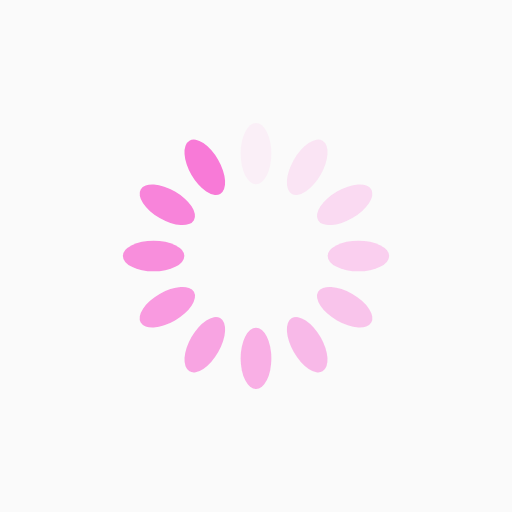
t = 0.00 s
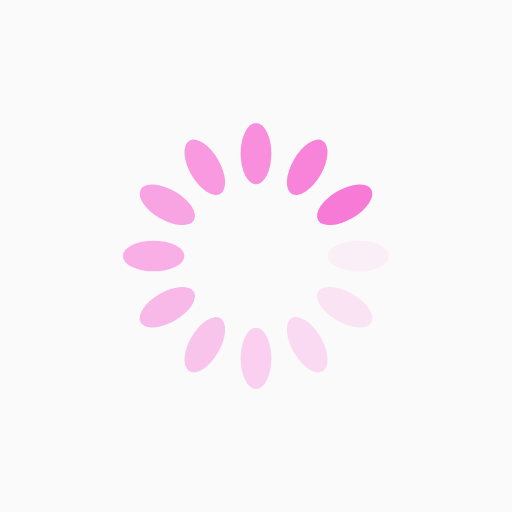
t = 0.25 s
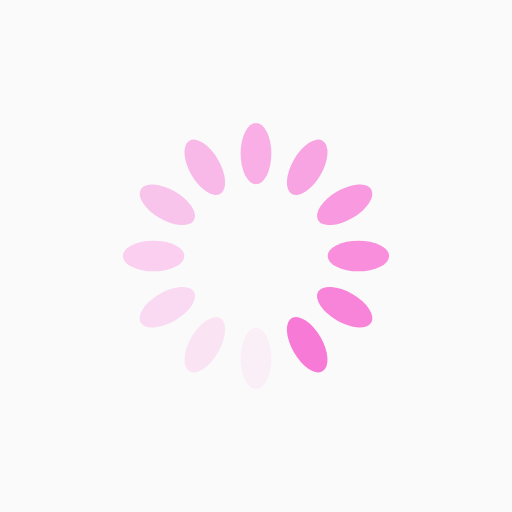
t = 0.50 s
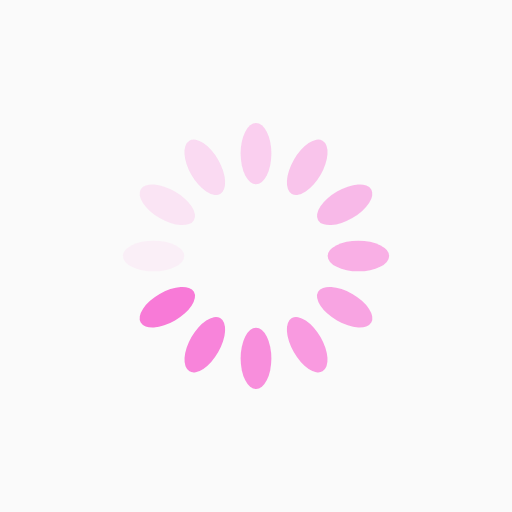
t = 0.75 s

The animated SVG that drew these frames (rendered in a browser with its animation timeline set to each time). Animation: 12 SMIL elements (animate=12); one cycle of 1.00 s, repeats indefinitely.

<?xml version="1.0" encoding="utf-8"?>
<svg xmlns="http://www.w3.org/2000/svg" xmlns:xlink="http://www.w3.org/1999/xlink" style="margin: auto; background: rgb(250, 250, 250); display: block; shape-rendering: auto;" width="200px" height="200px" viewBox="0 0 100 100" preserveAspectRatio="xMidYMid">
<g transform="rotate(0 50 50)">
  <rect x="47" y="24" rx="3" ry="6" width="6" height="12" fill="#f87ad7">
    <animate attributeName="opacity" values="1;0" keyTimes="0;1" dur="1s" begin="-0.9166666666666666s" repeatCount="indefinite"></animate>
  </rect>
</g><g transform="rotate(30 50 50)">
  <rect x="47" y="24" rx="3" ry="6" width="6" height="12" fill="#f87ad7">
    <animate attributeName="opacity" values="1;0" keyTimes="0;1" dur="1s" begin="-0.8333333333333334s" repeatCount="indefinite"></animate>
  </rect>
</g><g transform="rotate(60 50 50)">
  <rect x="47" y="24" rx="3" ry="6" width="6" height="12" fill="#f87ad7">
    <animate attributeName="opacity" values="1;0" keyTimes="0;1" dur="1s" begin="-0.75s" repeatCount="indefinite"></animate>
  </rect>
</g><g transform="rotate(90 50 50)">
  <rect x="47" y="24" rx="3" ry="6" width="6" height="12" fill="#f87ad7">
    <animate attributeName="opacity" values="1;0" keyTimes="0;1" dur="1s" begin="-0.6666666666666666s" repeatCount="indefinite"></animate>
  </rect>
</g><g transform="rotate(120 50 50)">
  <rect x="47" y="24" rx="3" ry="6" width="6" height="12" fill="#f87ad7">
    <animate attributeName="opacity" values="1;0" keyTimes="0;1" dur="1s" begin="-0.5833333333333334s" repeatCount="indefinite"></animate>
  </rect>
</g><g transform="rotate(150 50 50)">
  <rect x="47" y="24" rx="3" ry="6" width="6" height="12" fill="#f87ad7">
    <animate attributeName="opacity" values="1;0" keyTimes="0;1" dur="1s" begin="-0.5s" repeatCount="indefinite"></animate>
  </rect>
</g><g transform="rotate(180 50 50)">
  <rect x="47" y="24" rx="3" ry="6" width="6" height="12" fill="#f87ad7">
    <animate attributeName="opacity" values="1;0" keyTimes="0;1" dur="1s" begin="-0.4166666666666667s" repeatCount="indefinite"></animate>
  </rect>
</g><g transform="rotate(210 50 50)">
  <rect x="47" y="24" rx="3" ry="6" width="6" height="12" fill="#f87ad7">
    <animate attributeName="opacity" values="1;0" keyTimes="0;1" dur="1s" begin="-0.3333333333333333s" repeatCount="indefinite"></animate>
  </rect>
</g><g transform="rotate(240 50 50)">
  <rect x="47" y="24" rx="3" ry="6" width="6" height="12" fill="#f87ad7">
    <animate attributeName="opacity" values="1;0" keyTimes="0;1" dur="1s" begin="-0.25s" repeatCount="indefinite"></animate>
  </rect>
</g><g transform="rotate(270 50 50)">
  <rect x="47" y="24" rx="3" ry="6" width="6" height="12" fill="#f87ad7">
    <animate attributeName="opacity" values="1;0" keyTimes="0;1" dur="1s" begin="-0.16666666666666666s" repeatCount="indefinite"></animate>
  </rect>
</g><g transform="rotate(300 50 50)">
  <rect x="47" y="24" rx="3" ry="6" width="6" height="12" fill="#f87ad7">
    <animate attributeName="opacity" values="1;0" keyTimes="0;1" dur="1s" begin="-0.08333333333333333s" repeatCount="indefinite"></animate>
  </rect>
</g><g transform="rotate(330 50 50)">
  <rect x="47" y="24" rx="3" ry="6" width="6" height="12" fill="#f87ad7">
    <animate attributeName="opacity" values="1;0" keyTimes="0;1" dur="1s" begin="0s" repeatCount="indefinite"></animate>
  </rect>
</g>
<!-- [ldio] generated by https://loading.io/ --></svg>
